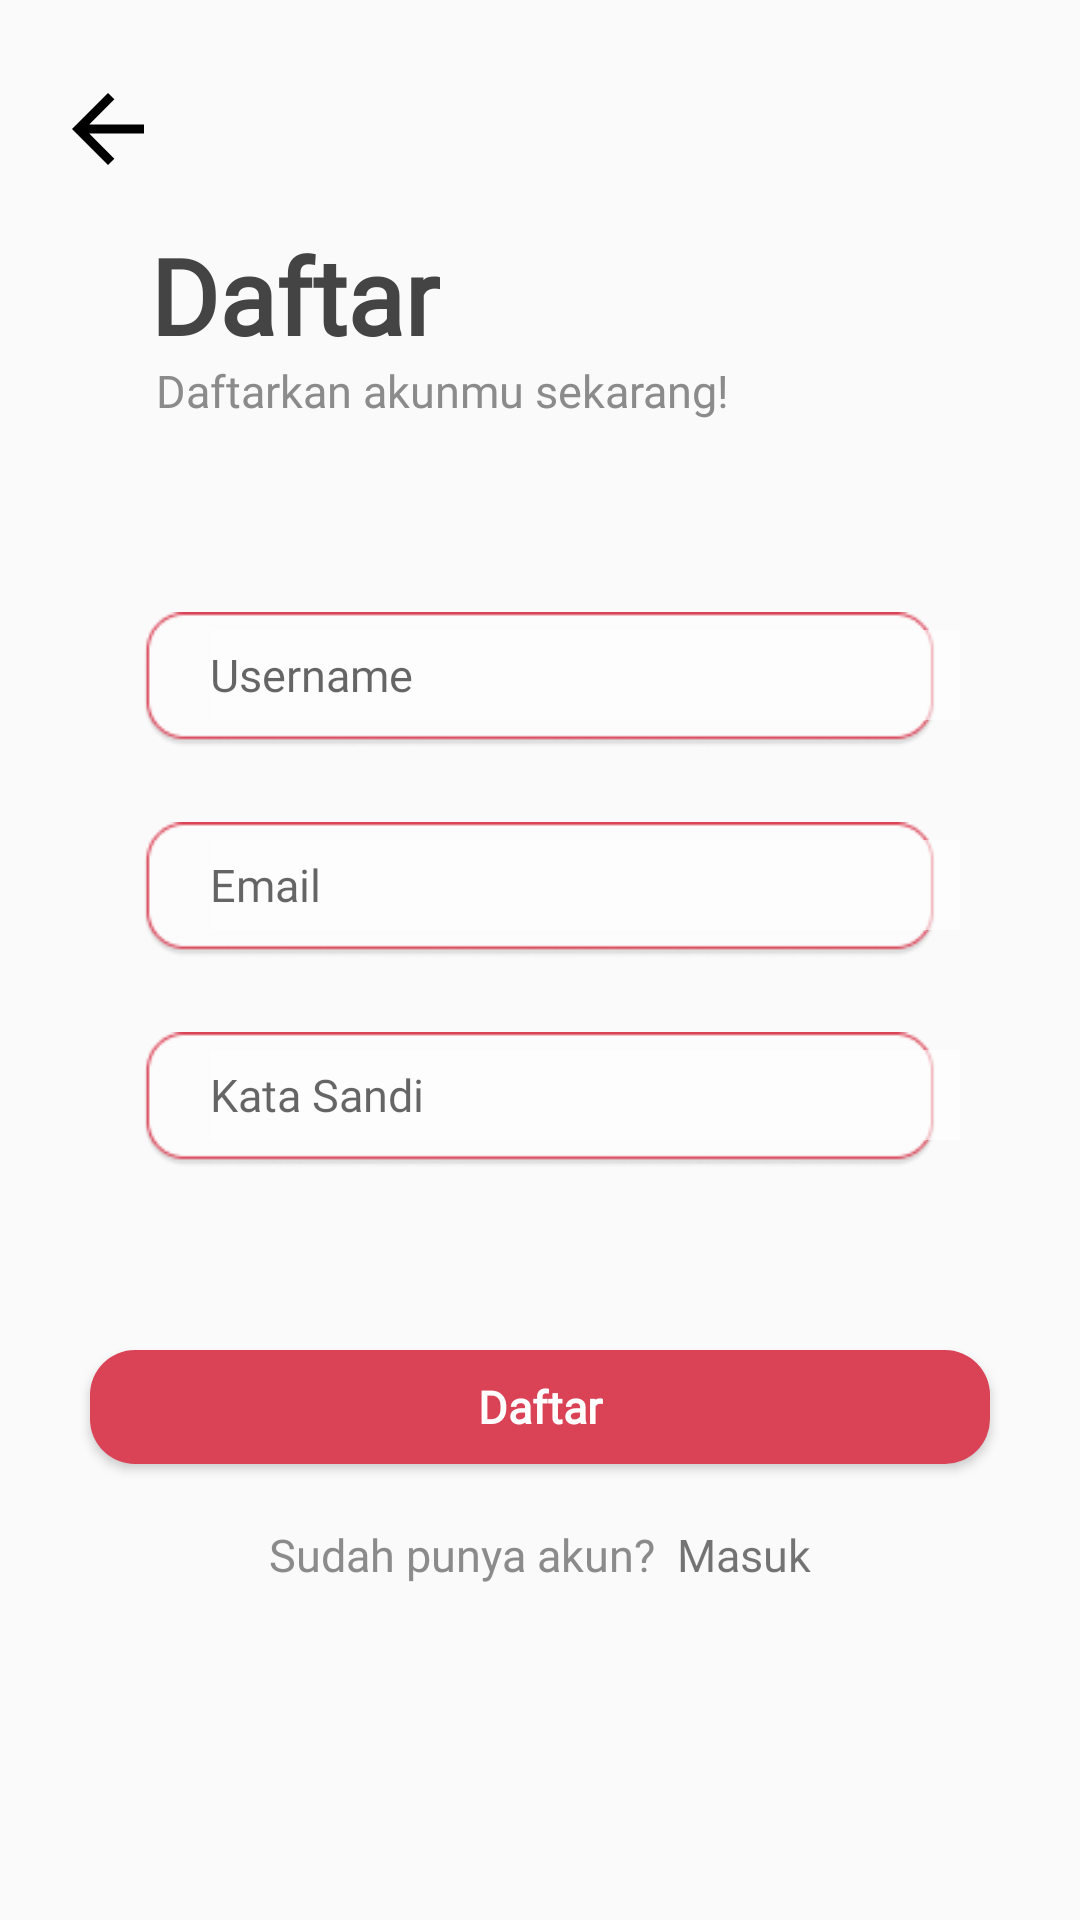

Android layout source for this screen:
<!-- AndroidManifest.xml: application theme Theme.MyApplication1 -->
<!-- res/layout/activity_register.xml -->
<?xml version="1.0" encoding="utf-8"?>
<RelativeLayout xmlns:android="http://schemas.android.com/apk/res/android"
    xmlns:app="http://schemas.android.com/apk/res-auto"
    xmlns:tools="http://schemas.android.com/tools"
    android:layout_width="match_parent"
    android:layout_height="match_parent">


    <RelativeLayout
        android:layout_width="wrap_content"
        android:layout_height="wrap_content"
        android:layout_centerHorizontal="true"
        android:layout_below="@+id/daftar"
        android:layout_marginTop="20dp">

        <TextView
            android:id="@+id/btntext"
            android:layout_width="wrap_content"
            android:layout_height="wrap_content"
            android:fontFamily="@font/outfitlight"
            android:text="Sudah punya akun?"
            android:textColor="#8B8B8B"
            android:textSize="15sp" />

        <TextView
            android:id="@+id/loginNow"
            android:layout_width="wrap_content"
            android:layout_height="wrap_content"
            android:layout_toEndOf="@+id/btntext"
            android:textSize="15sp"
            android:clickable="true"
            android:fontFamily="@font/outfitbold"
            android:onClick="onButtonClick"
            android:text="  Masuk" />

    </RelativeLayout>

    <ImageView
        android:id="@+id/back"
        android:layout_width="wrap_content"
        android:layout_height="wrap_content"
        android:layout_marginStart="18dp"
        android:layout_marginTop="25dp"
        android:layout_marginBottom="20dp"
        android:clickable="true"
        android:onClick="onButtonClick"
        app:srcCompat="@drawable/back" />

    <TextView
        android:id="@+id/titledaftar"
        android:layout_width="wrap_content"
        android:layout_height="wrap_content"
        android:layout_marginStart="50dp"
        android:fontFamily="@font/outfitbold"
        android:text="Daftar"
        android:textColor="#454444"
        android:textSize="35sp"
        android:textStyle="bold"
        android:layout_marginTop="75dp" />

    <TextView
        android:id="@+id/btntext2"
        android:layout_width="wrap_content"
        android:layout_height="wrap_content"
        android:layout_marginStart="52dp"
        android:layout_marginTop="120dp"
        android:layout_marginBottom="100dp"
        android:fontFamily="@font/outfitlight"
        android:text="Daftarkan akunmu sekarang!"
        android:textColor="#8B8B8B"
        android:textSize="15sp" />

    <ImageButton
        android:id="@+id/imageButtonbackr"
        android:layout_width="wrap_content"
        android:layout_height="wrap_content"
        android:layout_marginStart="25dp"
        android:layout_marginTop="25dp"
        android:layout_marginBottom="20dp"
        android:background="#FFFFFF"
        android:onClick="onButtonClick"/>
    <ImageView
        android:id="@+id/imageView5"
        android:layout_width="wrap_content"
        android:layout_height="wrap_content"
        android:layout_marginStart="48dp"
        android:layout_marginEnd="48dp"
        android:layout_centerHorizontal="true"
        android:layout_marginTop="200dp"
        app:srcCompat="@drawable/txtf" />

    <ImageView
        android:id="@+id/imageView7"
        android:layout_width="wrap_content"
        android:layout_height="wrap_content"
        android:layout_marginStart="48dp"
        android:layout_marginTop="270dp"
        android:layout_marginEnd="48dp"
        android:layout_centerHorizontal="true"
        app:srcCompat="@drawable/txtf" />

    <ImageView
        android:id="@+id/imageView9"
        android:layout_width="wrap_content"
        android:layout_height="wrap_content"
        android:layout_marginStart="48dp"
        android:layout_marginTop="340dp"
        android:layout_marginEnd="48dp"
        android:layout_centerHorizontal="true"
        app:srcCompat="@drawable/txtf" />

    <EditText
        android:id="@+id/email"
        android:layout_width="250dp"
        android:layout_height="30dp"
        android:layout_marginStart="70dp"
        android:layout_marginTop="280dp"
        android:background="#99FFFFFF"
        android:ems="10"
        android:fontFamily="@font/outfitlight"
        android:hint="Email"
        android:textSize="15sp"
        android:inputType="textEmailAddress"
        app:layout_constraintStart_toStartOf="@+id/imageView7"
        app:layout_constraintTop_toTopOf="@+id/imageView7" />

    <EditText
        android:id="@+id/password"
        android:layout_width="250dp"
        android:layout_height="30dp"
        android:layout_marginStart="70dp"
        android:layout_marginTop="350dp"
        android:background="#99FFFFFF"
        android:ems="10"
        android:fontFamily="@font/outfitlight"
        android:hint="Kata Sandi"
        android:inputType="textPassword"
        android:textSize="15sp"
        app:layout_constraintStart_toStartOf="@+id/imageView5"
        app:layout_constraintTop_toTopOf="@+id/imageView5" />


    <EditText
        android:id="@+id/username"
        android:layout_width="250dp"
        android:layout_height="30dp"
        android:layout_marginStart="70dp"
        android:layout_marginTop="210dp"
        android:background="#99FFFFFF"
        android:ems="10"
        android:fontFamily="@font/outfitlight"
        android:hint="Username"
        android:textSize="15sp"
        android:inputType="text"
        app:layout_constraintStart_toStartOf="@+id/imageView9"
        app:layout_constraintTop_toTopOf="@+id/imageView9" />

    <Button
        android:id="@+id/daftar"
        style="@android:style/Widget.Button"
        android:layout_width="300dp"
        android:layout_height="38dp"
        android:layout_marginTop="450dp"
        android:layout_centerHorizontal="true"
        android:background="@drawable/button_backround"
        android:clickable="true"
        android:fontFamily="@font/outfitbold"
        android:onClick="onButtonClick"
        android:text="Daftar"
        android:textColor="#FFFFFF"
        android:textSize="15sp"
        android:textStyle="bold" />

    <ProgressBar
        android:id="@+id/loading"
        style="?android:attr/progressBarStyle"
        android:layout_width="38dp"
        android:layout_height="38dp"
        android:layout_marginLeft="182dp"
        android:layout_marginTop="400dp"
        android:visibility="gone"
        app:layout_constraintStart_toStartOf="parent"
        app:layout_constraintTop_toTopOf="parent" />


</RelativeLayout>
<!-- resources referenced by this layout -->
<resources>
  <!-- drawable back (drawable) -->
  <vector android:autoMirrored="true"
      android:height="30dp"
      android:width="30dp"
      android:tint="#000000"
      android:viewportHeight="20"
      android:viewportWidth="20"
      xmlns:android="http://schemas.android.com/apk/res/android">
      <path android:fillColor="@android:color/white"
          android:pathData="M20,11H7.83l5.59,-5.59L12,4l-8,8 8,8 1.41,-1.41L7.83,13H20v-2z"
         />
  </vector>
  <!-- drawable button_backround (drawable) -->
  <?xml version="1.0" encoding="utf-8"?>
  <selector xmlns:android="http://schemas.android.com/apk/res/android">
  <item>
      <shape android:shape="rectangle">
          <corners android:radius="15dp"/>
          <solid android:color="#DA4256"/>
      </shape>
  </item>
  </selector>
  <!-- drawable txtf: png bitmap (drawable, 2122 bytes) -->
  <style name="Theme.MyApplication1" parent="Base.Theme.MyApplication1" />
  <style name="Base.Theme.MyApplication1" parent="Theme.AppCompat.DayNight.NoActionBar">
          
          
      </style>
</resources>
